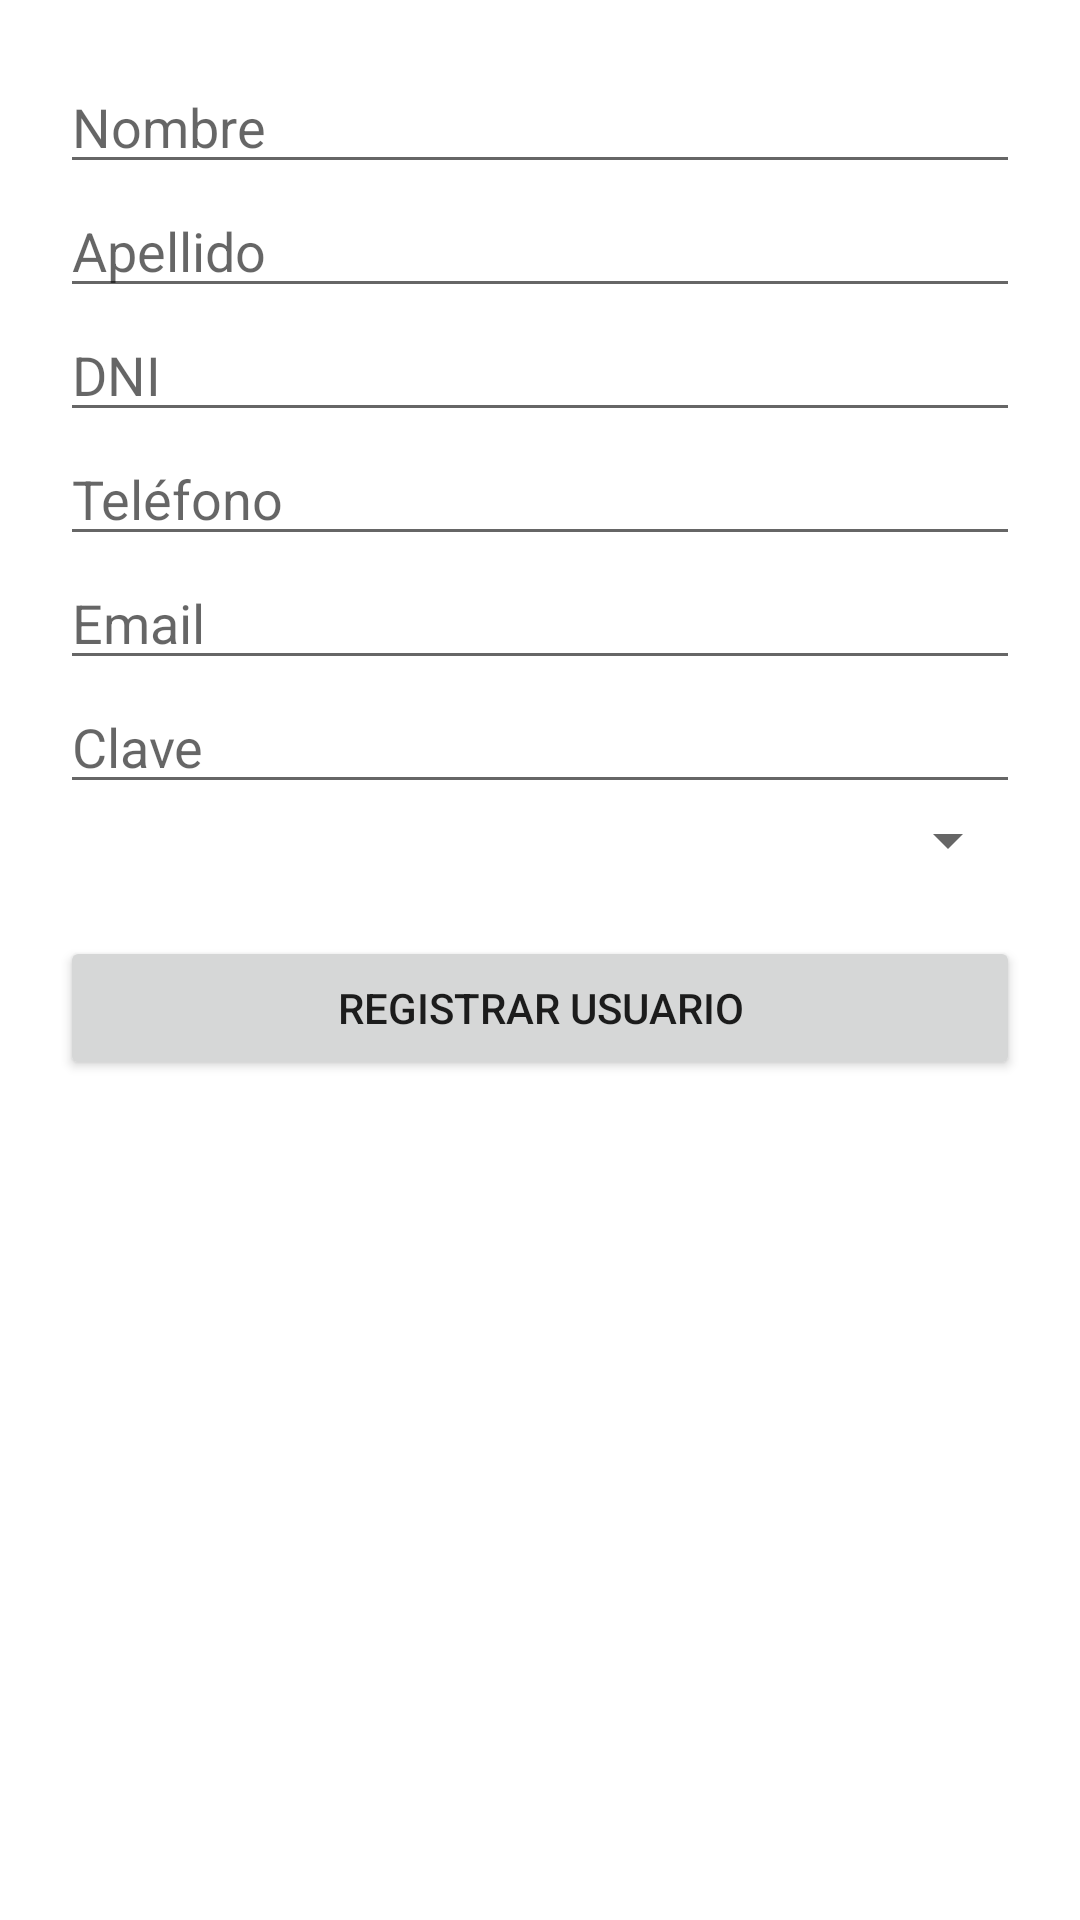

Here is an Android app screen rendered from its layout file. Give the layout XML and the strings, colors and styles it references.
<!-- AndroidManifest.xml: application theme Theme.TurisApp -->
<!-- res/layout/fragment_registro.xml -->
<?xml version="1.0" encoding="utf-8"?>
<ScrollView xmlns:android="http://schemas.android.com/apk/res/android"
    android:layout_width="match_parent"
    android:layout_height="match_parent"
    android:padding="20dp">

    <LinearLayout
        android:orientation="vertical"
        android:layout_width="match_parent"
        android:layout_height="wrap_content">

        <EditText
            android:id="@+id/etNombre"
            android:hint="Nombre"
            android:layout_width="match_parent"
            android:layout_height="wrap_content"/>

        <EditText
            android:id="@+id/etApellido"
            android:hint="Apellido"
            android:layout_width="match_parent"
            android:layout_height="wrap_content"/>

        <EditText
            android:id="@+id/etDni"
            android:hint="DNI"
            android:inputType="number"
            android:layout_width="match_parent"
            android:layout_height="wrap_content"/>

        <EditText
            android:id="@+id/etTelefono"
            android:hint="Teléfono"
            android:inputType="phone"
            android:layout_width="match_parent"
            android:layout_height="wrap_content"/>

        <EditText
            android:id="@+id/etEmail"
            android:hint="Email"
            android:inputType="textEmailAddress"
            android:layout_width="match_parent"
            android:layout_height="wrap_content"/>

        <EditText
            android:id="@+id/etClave"
            android:hint="Clave"
            android:inputType="textPassword"
            android:layout_width="match_parent"
            android:layout_height="wrap_content"/>

        <Spinner
            android:id="@+id/spRol"
            android:layout_width="match_parent"
            android:layout_height="wrap_content"/>

        <Spinner
            android:id="@+id/spEstado"
            android:layout_width="match_parent"
            android:layout_height="wrap_content"
            android:visibility="gone"/>


        <Button
            android:id="@+id/btRegistrar"
            android:text="Registrar usuario"
            android:layout_marginTop="20dp"
            android:layout_width="match_parent"
            android:layout_height="wrap_content"/>
    </LinearLayout>

</ScrollView>
<!-- resources referenced by this layout -->
<resources>
  <style name="Theme.TurisApp" parent="Theme.MaterialComponents.DayNight.DarkActionBar">
          
          <item name="colorPrimary">@color/purple_500</item>
          <item name="colorPrimaryVariant">@color/purple_700</item>
          <item name="colorOnPrimary">@color/white</item>
          
          <item name="colorSecondary">@color/teal_200</item>
          <item name="colorSecondaryVariant">@color/teal_700</item>
          <item name="colorOnSecondary">@color/black</item>
          
          <item name="android:statusBarColor">?attr/colorPrimaryVariant</item>
          
      </style>
  <!-- not gathered from this repository: default colours our renderer supplied (Android Studio template values) -->
  <color name="purple_500">#FF6200EE</color>
  <color name="purple_700">#FF3700B3</color>
  <color name="teal_200">#FF03DAC5</color>
  <color name="teal_700">#FF018786</color>
  <color name="black">#FF000000</color>
  <color name="white">#FFFFFFFF</color>
</resources>
